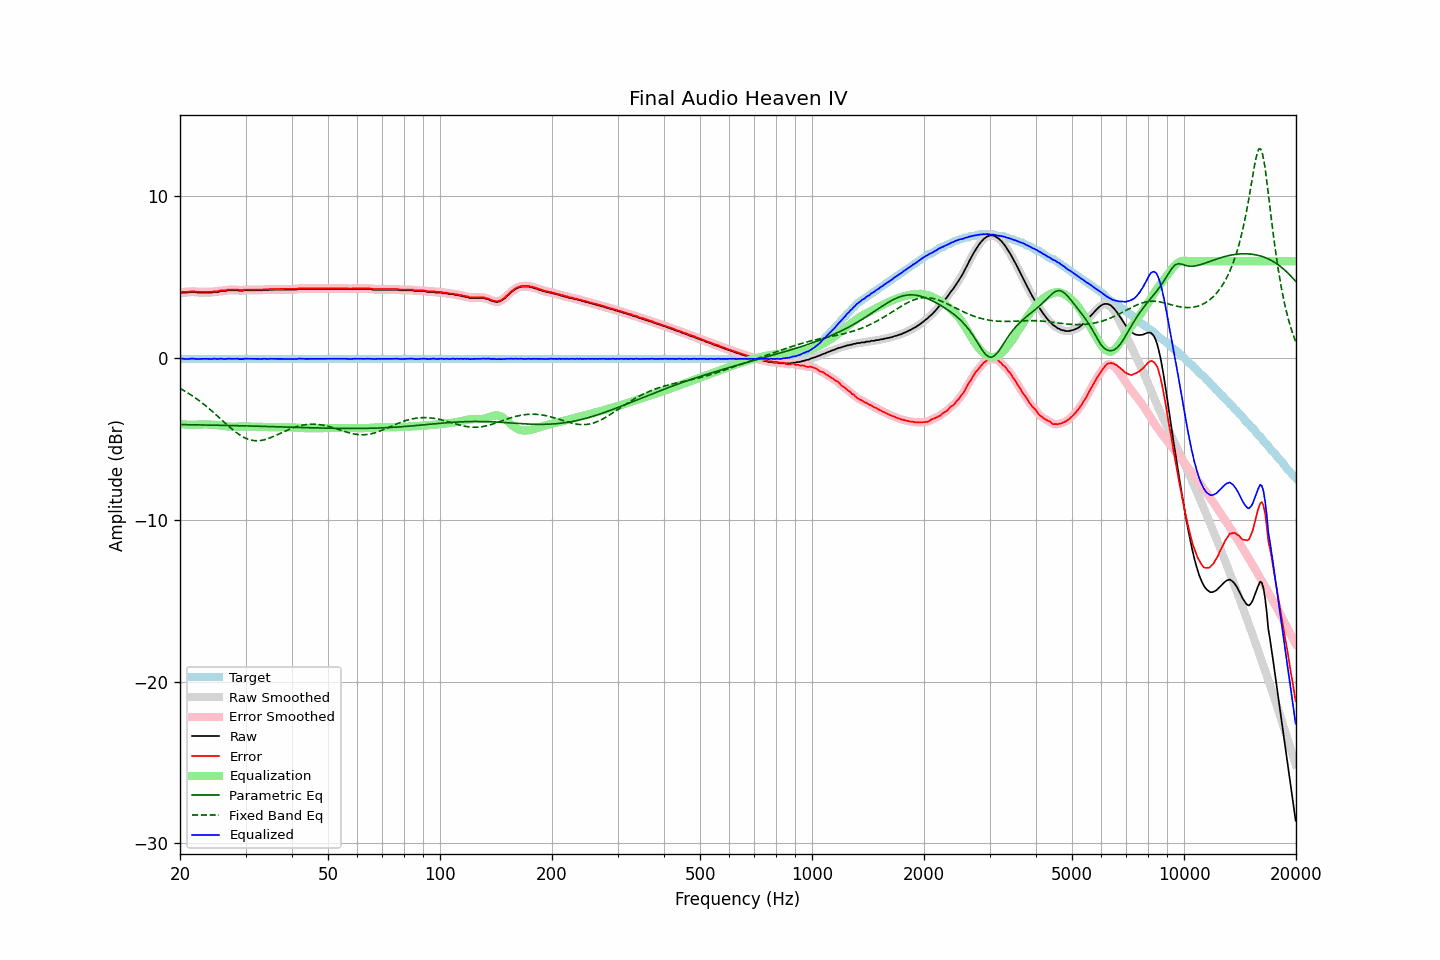

The data file committed next to this chart (first rows):
frequency, raw, error, smoothed, error_smoothed, equalization, parametric_eq, fixed_band_eq, equalized_raw, equalized_smoothed, target
20.00, 4.03, 4.07, 4.03, 4.08, -4.07, -4.11, -1.87, -0.05, -0.04, -0.04
20.20, 4.06, 4.10, 4.04, 4.09, -4.08, -4.11, -1.93, -0.03, -0.04, -0.04
20.40, 4.06, 4.10, 4.05, 4.09, -4.09, -4.11, -1.98, -0.04, -0.04, -0.04
20.61, 4.06, 4.10, 4.06, 4.10, -4.10, -4.11, -2.04, -0.05, -0.05, -0.04
20.81, 4.06, 4.10, 4.06, 4.10, -4.11, -4.12, -2.10, -0.06, -0.05, -0.04
21.02, 4.07, 4.11, 4.07, 4.11, -4.12, -4.12, -2.16, -0.05, -0.05, -0.04
21.23, 4.08, 4.12, 4.08, 4.12, -4.12, -4.12, -2.22, -0.04, -0.04, -0.04
21.44, 4.10, 4.14, 4.09, 4.13, -4.12, -4.12, -2.29, -0.03, -0.03, -0.04
21.66, 4.10, 4.14, 4.09, 4.14, -4.12, -4.12, -2.35, -0.03, -0.03, -0.04
21.87, 4.09, 4.13, 4.09, 4.13, -4.12, -4.12, -2.42, -0.03, -0.03, -0.04
22.09, 4.08, 4.12, 4.07, 4.11, -4.12, -4.12, -2.49, -0.04, -0.04, -0.04
22.31, 4.06, 4.10, 4.06, 4.10, -4.11, -4.13, -2.56, -0.06, -0.05, -0.04
22.54, 4.06, 4.10, 4.06, 4.10, -4.11, -4.13, -2.63, -0.05, -0.05, -0.04
22.76, 4.06, 4.10, 4.05, 4.10, -4.10, -4.13, -2.71, -0.05, -0.05, -0.04
22.99, 4.06, 4.10, 4.06, 4.10, -4.10, -4.13, -2.79, -0.04, -0.04, -0.04
23.22, 4.06, 4.10, 4.06, 4.10, -4.09, -4.13, -2.87, -0.04, -0.04, -0.04
23.45, 4.06, 4.10, 4.06, 4.10, -4.09, -4.14, -2.95, -0.04, -0.04, -0.04
23.69, 4.06, 4.10, 4.06, 4.10, -4.10, -4.14, -3.03, -0.04, -0.04, -0.04
23.92, 4.06, 4.10, 4.05, 4.09, -4.10, -4.14, -3.11, -0.04, -0.05, -0.04
24.16, 4.06, 4.10, 4.06, 4.10, -4.11, -4.14, -3.20, -0.05, -0.05, -0.04
24.40, 4.06, 4.10, 4.07, 4.11, -4.11, -4.14, -3.29, -0.06, -0.04, -0.04
24.65, 4.10, 4.14, 4.08, 4.12, -4.12, -4.14, -3.37, -0.03, -0.04, -0.04
24.89, 4.10, 4.14, 4.09, 4.13, -4.13, -4.15, -3.46, -0.04, -0.04, -0.04
25.14, 4.10, 4.14, 4.10, 4.14, -4.14, -4.15, -3.55, -0.05, -0.04, -0.04
25.39, 4.10, 4.14, 4.11, 4.15, -4.16, -4.15, -3.64, -0.06, -0.04, -0.04
25.65, 4.15, 4.19, 4.13, 4.17, -4.17, -4.15, -3.74, -0.02, -0.04, -0.04
25.91, 4.15, 4.19, 4.14, 4.18, -4.18, -4.15, -3.83, -0.04, -0.04, -0.04
26.16, 4.15, 4.19, 4.15, 4.19, -4.19, -4.16, -3.92, -0.05, -0.04, -0.04
26.43, 4.15, 4.19, 4.16, 4.20, -4.21, -4.16, -4.01, -0.06, -0.05, -0.04
26.69, 4.18, 4.22, 4.17, 4.21, -4.22, -4.16, -4.10, -0.04, -0.04, -0.04
26.96, 4.20, 4.24, 4.19, 4.23, -4.23, -4.16, -4.19, -0.03, -0.04, -0.04
27.23, 4.20, 4.24, 4.20, 4.24, -4.23, -4.17, -4.27, -0.04, -0.04, -0.04
27.50, 4.20, 4.24, 4.20, 4.24, -4.24, -4.17, -4.36, -0.04, -0.04, -0.04
27.77, 4.20, 4.24, 4.20, 4.24, -4.24, -4.17, -4.44, -0.04, -0.04, -0.04
28.05, 4.20, 4.24, 4.20, 4.24, -4.23, -4.17, -4.52, -0.04, -0.04, -0.04
28.33, 4.20, 4.24, 4.19, 4.24, -4.23, -4.18, -4.60, -0.04, -0.04, -0.04
28.62, 4.20, 4.24, 4.19, 4.23, -4.23, -4.18, -4.67, -0.03, -0.04, -0.04
28.90, 4.17, 4.21, 4.17, 4.21, -4.23, -4.18, -4.74, -0.06, -0.05, -0.04
29.19, 4.17, 4.21, 4.17, 4.21, -4.22, -4.18, -4.80, -0.06, -0.06, -0.04
29.48, 4.17, 4.21, 4.17, 4.21, -4.22, -4.18, -4.86, -0.06, -0.05, -0.04
29.78, 4.20, 4.24, 4.19, 4.23, -4.23, -4.19, -4.91, -0.03, -0.04, -0.04
30.08, 4.20, 4.24, 4.19, 4.24, -4.23, -4.19, -4.96, -0.03, -0.03, -0.04
30.38, 4.20, 4.24, 4.20, 4.24, -4.23, -4.19, -5.00, -0.04, -0.03, -0.04
30.68, 4.20, 4.24, 4.20, 4.24, -4.23, -4.20, -5.03, -0.04, -0.04, -0.04
30.99, 4.20, 4.24, 4.20, 4.24, -4.24, -4.20, -5.06, -0.04, -0.04, -0.04
31.30, 4.20, 4.24, 4.20, 4.24, -4.24, -4.20, -5.08, -0.04, -0.04, -0.04
31.61, 4.20, 4.24, 4.20, 4.24, -4.24, -4.20, -5.10, -0.04, -0.04, -0.04
31.93, 4.20, 4.24, 4.20, 4.24, -4.24, -4.21, -5.11, -0.04, -0.04, -0.04
32.24, 4.20, 4.24, 4.20, 4.24, -4.24, -4.21, -5.11, -0.04, -0.04, -0.04
32.57, 4.20, 4.24, 4.19, 4.24, -4.24, -4.21, -5.10, -0.04, -0.05, -0.04
32.89, 4.20, 4.24, 4.20, 4.24, -4.24, -4.21, -5.09, -0.05, -0.05, -0.04
33.22, 4.20, 4.24, 4.20, 4.24, -4.25, -4.22, -5.08, -0.05, -0.04, -0.04
33.55, 4.22, 4.26, 4.21, 4.25, -4.25, -4.22, -5.06, -0.03, -0.04, -0.04
33.89, 4.22, 4.26, 4.21, 4.25, -4.26, -4.22, -5.03, -0.04, -0.04, -0.04
34.23, 4.22, 4.26, 4.22, 4.26, -4.26, -4.23, -5.00, -0.05, -0.04, -0.04
34.57, 4.22, 4.26, 4.22, 4.26, -4.27, -4.23, -4.97, -0.05, -0.04, -0.04
34.92, 4.24, 4.28, 4.23, 4.27, -4.27, -4.23, -4.93, -0.04, -0.04, -0.04
35.27, 4.24, 4.28, 4.23, 4.28, -4.27, -4.23, -4.89, -0.04, -0.04, -0.04
35.62, 4.24, 4.28, 4.24, 4.28, -4.28, -4.24, -4.85, -0.04, -0.04, -0.04
35.97, 4.24, 4.28, 4.24, 4.28, -4.28, -4.24, -4.80, -0.04, -0.04, -0.04
... 635 more rows
